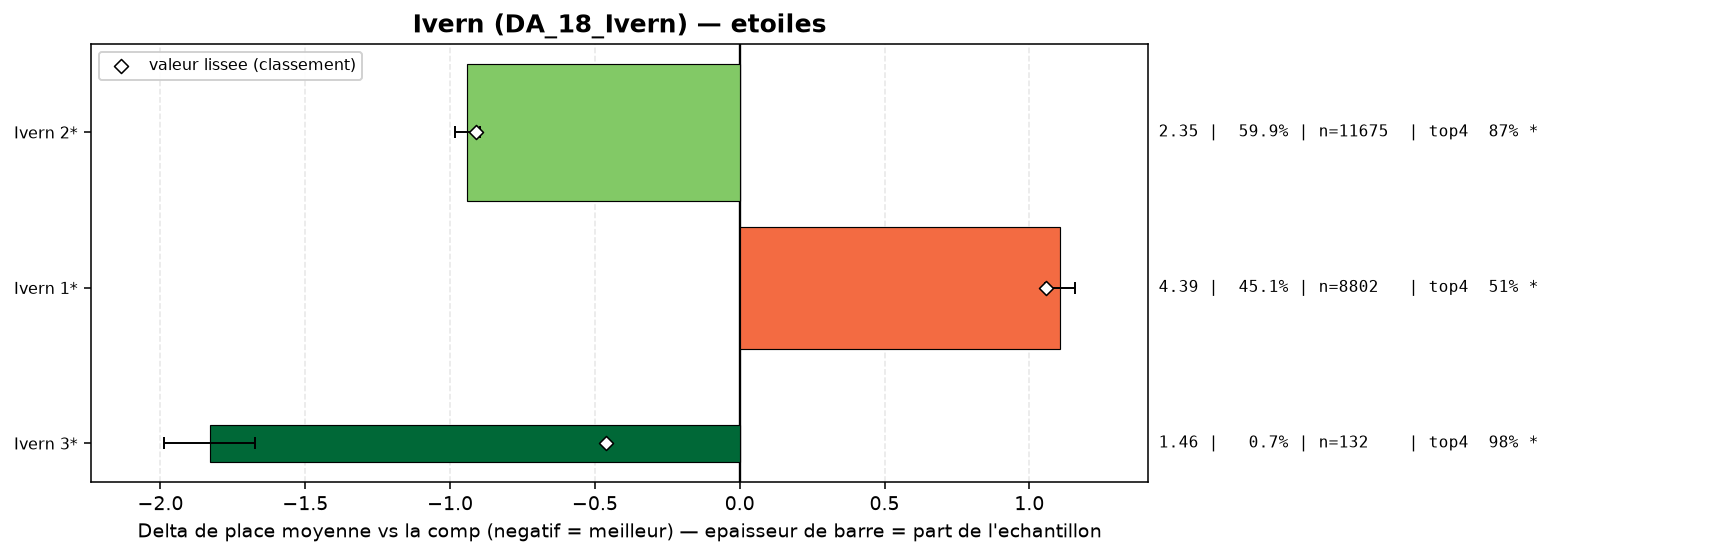

Values plotted in this chart, from the file beside it:
group, label, n, share, avg_place, shrunk_avg, score, d_avg, d_avg_pess, impact, d_top4, win, top2, top4, sd, z, p, significant
populaire, Ivern 2*, 11675, 0.5987, 2.345, 2.376, -0.909, -0.94, -0.898, 0.5445, 0.1632, 0.4353, 0.6641, 0.8722, 1.664, -43.61, 0.0, True
populaire, Ivern 3*, 132, 0.006769, 1.455, 2.822, -0.463, -1.83, -1.674, 0.0031, 0.2759, 0.7273, 0.8864, 0.9848, 0.899, -22.97, 0.0, True
populaire, Ivern 1*, 8802, 0.4514, 4.391, 4.344, 1.059, 1.106, 1.054, -0.4782, -0.1958, 0.1, 0.2177, 0.5132, 2.054, 41.63, 0.0, True
